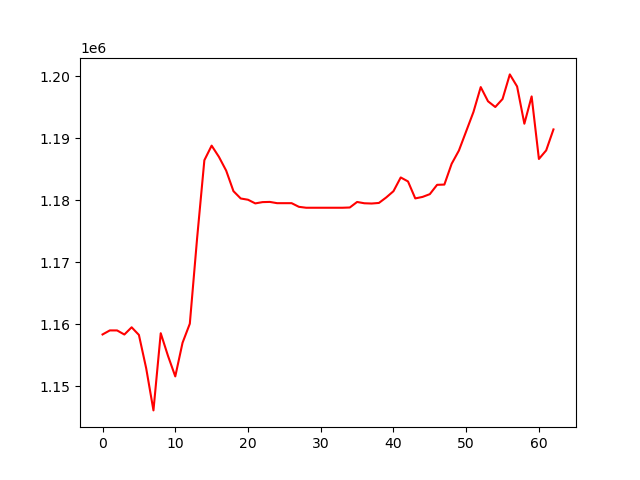

The data file committed next to this chart (first rows):
, 0
0, 1158381
1, 1159033
2, 1159029
3, 1158371
4, 1159536
5, 1158305
6, 1152933
7, 1146145
8, 1158582
9, 1154926
10, 1151622
11, 1157042
12, 1160117
13, 1173859
14, 1186454
15, 1188807
16, 1187001
17, 1184777
18, 1181471
19, 1180289
20, 1180090
21, 1179499
22, 1179705
23, 1179739
24, 1179535
25, 1179535
26, 1179535
27, 1178947
28, 1178798
29, 1178798
30, 1178798
31, 1178798
32, 1178798
33, 1178798
34, 1178839
35, 1179729
36, 1179520
37, 1179479
38, 1179571
39, 1180452
40, 1181463
41, 1183679
42, 1183037
43, 1180303
44, 1180544
45, 1180989
46, 1182492
47, 1182531
48, 1185876
49, 1188016
50, 1191119
51, 1194227
52, 1198240
53, 1195954
54, 1195030
55, 1196319
56, 1200284
57, 1198339
58, 1192338
59, 1196738
... 3 more rows
